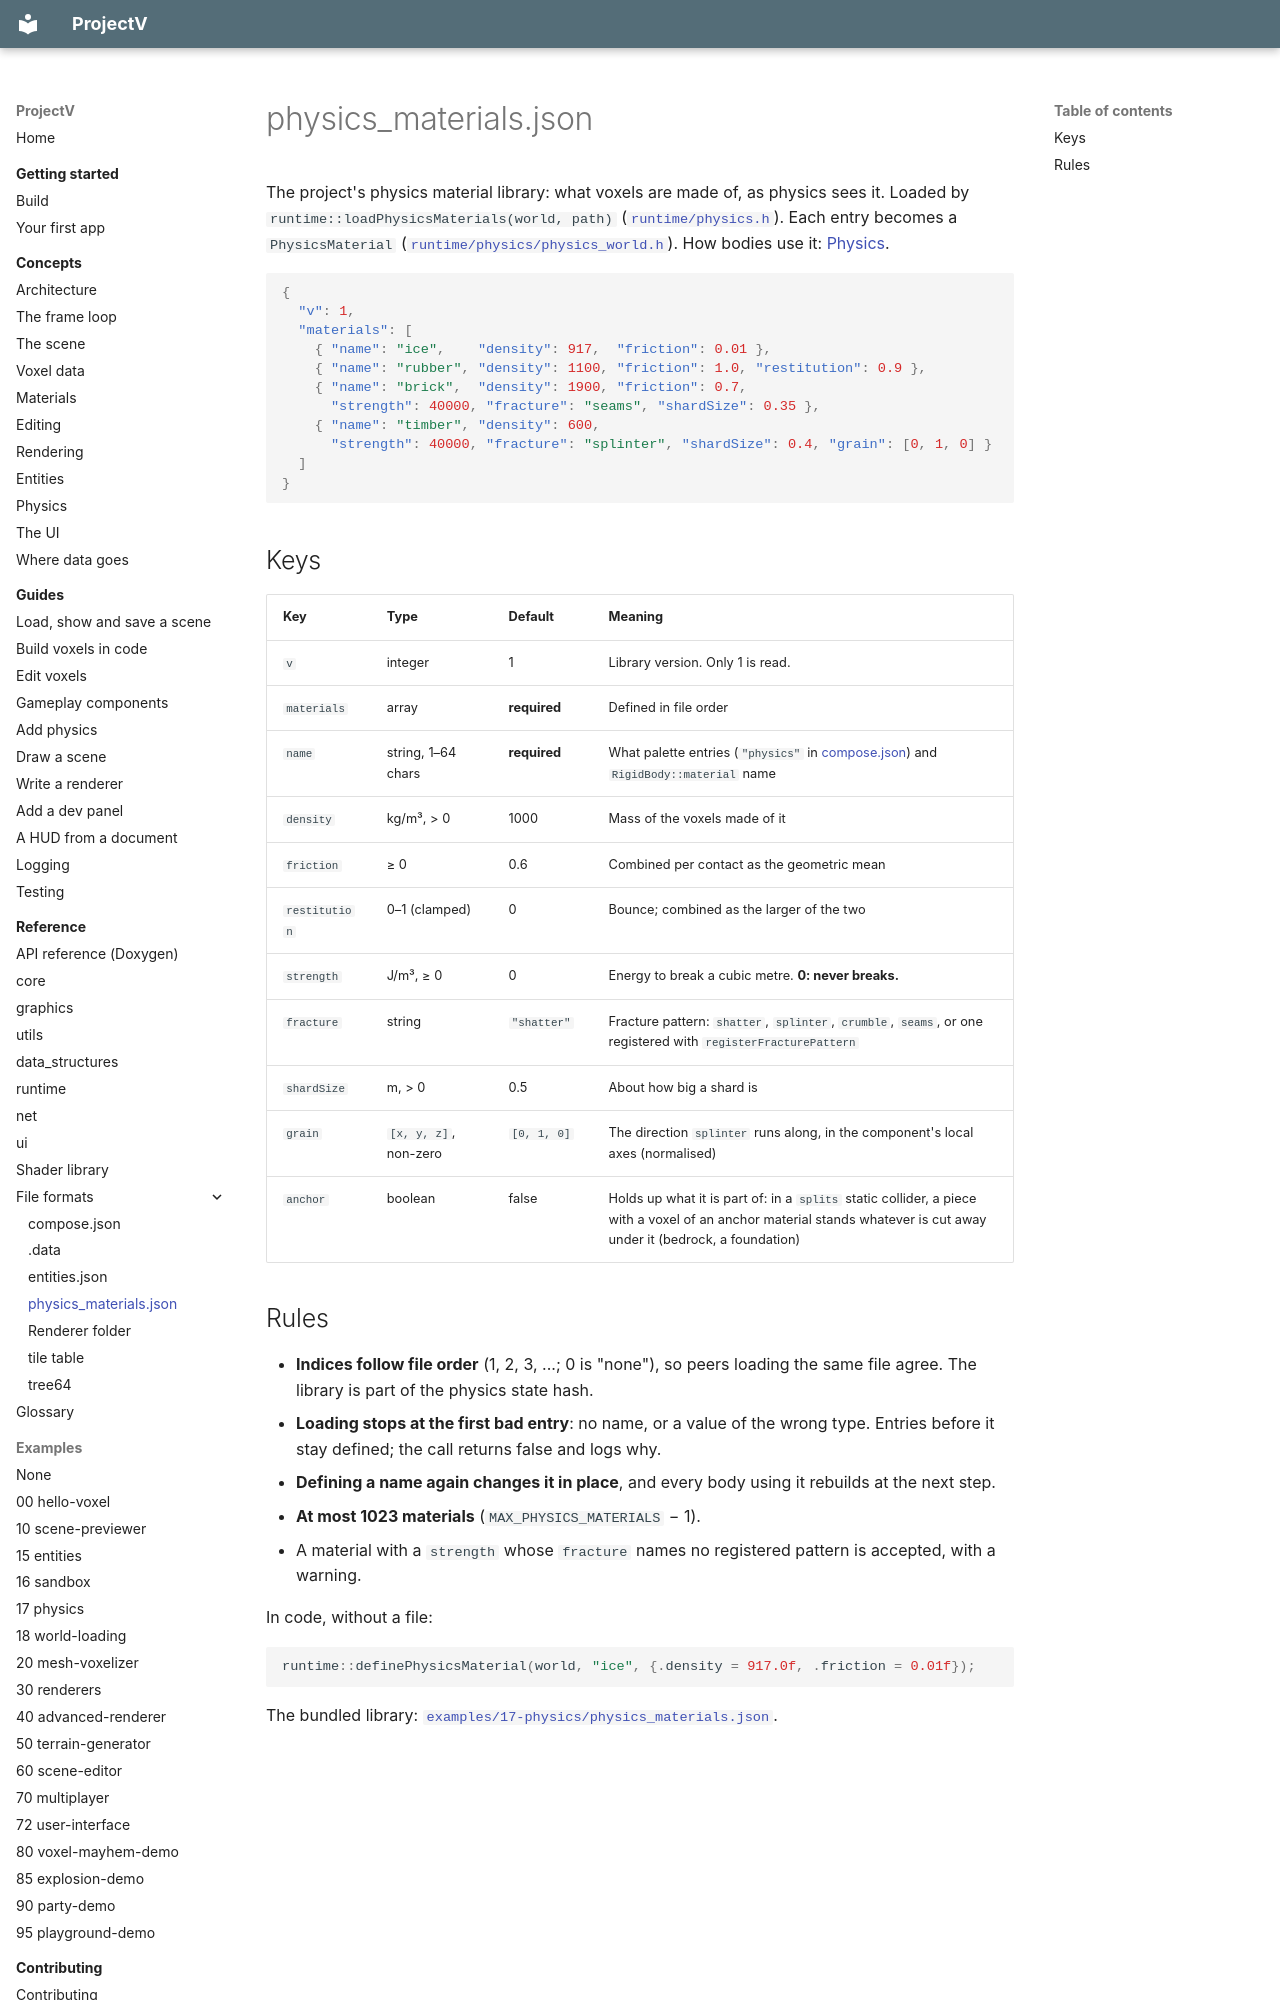

repository: ajsuper/ProjectV · page: reference/formats/physics-materials-json/index.html · generator: mkdocs

# physics_materials.json

The project's physics material library: what voxels are made of, as physics sees it. Loaded by
`runtime::loadPhysicsMaterials(world, path)` ([`runtime/physics.h`](../../../include/runtime/physics.h)).
Each entry becomes a `PhysicsMaterial`
([`runtime/physics/physics_world.h`](../../../include/runtime/physics/physics_world.h)). How bodies use
it: [Physics](../../concepts/physics.md).

```json
{
  "v": 1,
  "materials": [
    { "name": "ice",    "density": 917,  "friction": 0.01 },
    { "name": "rubber", "density": 1100, "friction": 1.0, "restitution": 0.9 },
    { "name": "brick",  "density": 1900, "friction": 0.7,
      "strength": 40000, "fracture": "seams", "shardSize": 0.35 },
    { "name": "timber", "density": 600,
      "strength": 40000, "fracture": "splinter", "shardSize": 0.4, "grain": [0, 1, 0] }
  ]
}
```

## Keys

| Key | Type | Default | Meaning |
|---|---|---|---|
| `v` | integer | 1 | Library version. Only 1 is read. |
| `materials` | array | **required** | Defined in file order |
| `name` | string, 1–64 chars | **required** | What palette entries (`"physics"` in [compose.json](compose-json.md#palette)) and `RigidBody::material` name |
| `density` | kg/m³, > 0 | 1000 | Mass of the voxels made of it |
| `friction` | ≥ 0 | 0.6 | Combined per contact as the geometric mean |
| `restitution` | 0–1 (clamped) | 0 | Bounce; combined as the larger of the two |
| `strength` | J/m³, ≥ 0 | 0 | Energy to break a cubic metre. **0: never breaks.** |
| `fracture` | string | `"shatter"` | Fracture pattern: `shatter`, `splinter`, `crumble`, `seams`, or one registered with `registerFracturePattern` |
| `shardSize` | m, > 0 | 0.5 | About how big a shard is |
| `grain` | `[x, y, z]`, non-zero | `[0, 1, 0]` | The direction `splinter` runs along, in the component's local axes (normalised) |
| `anchor` | boolean | false | Holds up what it is part of: in a `splits` static collider, a piece with a voxel of an anchor material stands whatever is cut away under it (bedrock, a foundation) |
